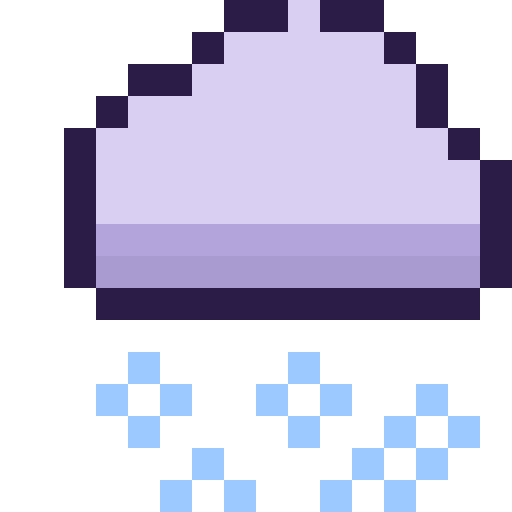
t = 0.00 s
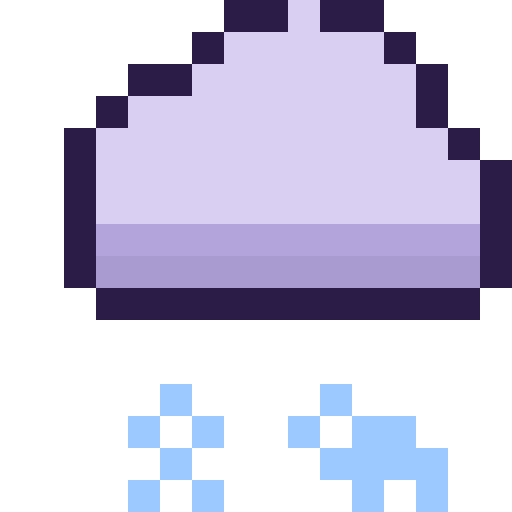
t = 0.60 s
t = 0.75 s: frame unchanged from t = 0.60 s, image omitted
t = 0.90 s: frame unchanged from t = 0.60 s, image omitted
t = 1.20 s: frame unchanged from t = 0.00 s, image omitted
t = 1.50 s: frame unchanged from t = 0.00 s, image omitted

The animated SVG that drew these frames (rendered in a browser with its animation timeline set to each time). Animation: 1 CSS @keyframes rule; one cycle of 1.80 s, repeats indefinitely.

<svg xmlns="http://www.w3.org/2000/svg" viewBox="0 0 16 16" shape-rendering="crispEdges"><style>.f{opacity:0;animation:a 1.20s steps(1) infinite}@keyframes a{0%{opacity:1}50.000%{opacity:0}100%{opacity:0}}@media (prefers-reduced-motion:reduce){.f{animation:none}.f:first-of-type{opacity:1}}</style><g class="f" style="animation-delay:0.00s"><rect x="7" y="0" width="2" height="1" fill="#2b1b47"/><rect x="9" y="0" width="1" height="1" fill="#d9cff2"/><rect x="10" y="0" width="2" height="1" fill="#2b1b47"/><rect x="6" y="1" width="1" height="1" fill="#2b1b47"/><rect x="7" y="1" width="5" height="1" fill="#d9cff2"/><rect x="12" y="1" width="1" height="1" fill="#2b1b47"/><rect x="4" y="2" width="2" height="1" fill="#2b1b47"/><rect x="6" y="2" width="7" height="1" fill="#d9cff2"/><rect x="13" y="2" width="1" height="1" fill="#2b1b47"/><rect x="3" y="3" width="1" height="1" fill="#2b1b47"/><rect x="4" y="3" width="9" height="1" fill="#d9cff2"/><rect x="13" y="3" width="1" height="1" fill="#2b1b47"/><rect x="2" y="4" width="1" height="1" fill="#2b1b47"/><rect x="3" y="4" width="11" height="1" fill="#d9cff2"/><rect x="14" y="4" width="1" height="1" fill="#2b1b47"/><rect x="2" y="5" width="1" height="1" fill="#2b1b47"/><rect x="3" y="5" width="12" height="1" fill="#d9cff2"/><rect x="15" y="5" width="1" height="1" fill="#2b1b47"/><rect x="2" y="6" width="1" height="1" fill="#2b1b47"/><rect x="3" y="6" width="12" height="1" fill="#d9cff2"/><rect x="15" y="6" width="1" height="1" fill="#2b1b47"/><rect x="2" y="7" width="1" height="1" fill="#2b1b47"/><rect x="3" y="7" width="12" height="1" fill="#b3a4dc"/><rect x="15" y="7" width="1" height="1" fill="#2b1b47"/><rect x="2" y="8" width="1" height="1" fill="#2b1b47"/><rect x="3" y="8" width="12" height="1" fill="#a99bcf"/><rect x="15" y="8" width="1" height="1" fill="#2b1b47"/><rect x="3" y="9" width="12" height="1" fill="#2b1b47"/><rect x="4" y="11" width="1" height="1" fill="#9cc9ff"/><rect x="9" y="11" width="1" height="1" fill="#9cc9ff"/><rect x="3" y="12" width="1" height="1" fill="#9cc9ff"/><rect x="4" y="12" width="1" height="1" fill="#ffffff"/><rect x="5" y="12" width="1" height="1" fill="#9cc9ff"/><rect x="8" y="12" width="1" height="1" fill="#9cc9ff"/><rect x="9" y="12" width="1" height="1" fill="#ffffff"/><rect x="10" y="12" width="1" height="1" fill="#9cc9ff"/><rect x="13" y="12" width="1" height="1" fill="#9cc9ff"/><rect x="4" y="13" width="1" height="1" fill="#9cc9ff"/><rect x="9" y="13" width="1" height="1" fill="#9cc9ff"/><rect x="12" y="13" width="1" height="1" fill="#9cc9ff"/><rect x="13" y="13" width="1" height="1" fill="#ffffff"/><rect x="14" y="13" width="1" height="1" fill="#9cc9ff"/><rect x="6" y="14" width="1" height="1" fill="#9cc9ff"/><rect x="11" y="14" width="1" height="1" fill="#9cc9ff"/><rect x="13" y="14" width="1" height="1" fill="#9cc9ff"/><rect x="5" y="15" width="1" height="1" fill="#9cc9ff"/><rect x="6" y="15" width="1" height="1" fill="#ffffff"/><rect x="7" y="15" width="1" height="1" fill="#9cc9ff"/><rect x="10" y="15" width="1" height="1" fill="#9cc9ff"/><rect x="11" y="15" width="1" height="1" fill="#ffffff"/><rect x="12" y="15" width="1" height="1" fill="#9cc9ff"/></g><g class="f" style="animation-delay:-0.60s"><rect x="7" y="0" width="2" height="1" fill="#2b1b47"/><rect x="9" y="0" width="1" height="1" fill="#d9cff2"/><rect x="10" y="0" width="2" height="1" fill="#2b1b47"/><rect x="6" y="1" width="1" height="1" fill="#2b1b47"/><rect x="7" y="1" width="5" height="1" fill="#d9cff2"/><rect x="12" y="1" width="1" height="1" fill="#2b1b47"/><rect x="4" y="2" width="2" height="1" fill="#2b1b47"/><rect x="6" y="2" width="7" height="1" fill="#d9cff2"/><rect x="13" y="2" width="1" height="1" fill="#2b1b47"/><rect x="3" y="3" width="1" height="1" fill="#2b1b47"/><rect x="4" y="3" width="9" height="1" fill="#d9cff2"/><rect x="13" y="3" width="1" height="1" fill="#2b1b47"/><rect x="2" y="4" width="1" height="1" fill="#2b1b47"/><rect x="3" y="4" width="11" height="1" fill="#d9cff2"/><rect x="14" y="4" width="1" height="1" fill="#2b1b47"/><rect x="2" y="5" width="1" height="1" fill="#2b1b47"/><rect x="3" y="5" width="12" height="1" fill="#d9cff2"/><rect x="15" y="5" width="1" height="1" fill="#2b1b47"/><rect x="2" y="6" width="1" height="1" fill="#2b1b47"/><rect x="3" y="6" width="12" height="1" fill="#d9cff2"/><rect x="15" y="6" width="1" height="1" fill="#2b1b47"/><rect x="2" y="7" width="1" height="1" fill="#2b1b47"/><rect x="3" y="7" width="12" height="1" fill="#b3a4dc"/><rect x="15" y="7" width="1" height="1" fill="#2b1b47"/><rect x="2" y="8" width="1" height="1" fill="#2b1b47"/><rect x="3" y="8" width="12" height="1" fill="#a99bcf"/><rect x="15" y="8" width="1" height="1" fill="#2b1b47"/><rect x="3" y="9" width="12" height="1" fill="#2b1b47"/><rect x="5" y="12" width="1" height="1" fill="#9cc9ff"/><rect x="10" y="12" width="1" height="1" fill="#9cc9ff"/><rect x="4" y="13" width="1" height="1" fill="#9cc9ff"/><rect x="5" y="13" width="1" height="1" fill="#ffffff"/><rect x="6" y="13" width="1" height="1" fill="#9cc9ff"/><rect x="9" y="13" width="1" height="1" fill="#9cc9ff"/><rect x="10" y="13" width="1" height="1" fill="#ffffff"/><rect x="11" y="13" width="2" height="1" fill="#9cc9ff"/><rect x="5" y="14" width="1" height="1" fill="#9cc9ff"/><rect x="10" y="14" width="4" height="1" fill="#9cc9ff"/><rect x="4" y="15" width="1" height="1" fill="#9cc9ff"/><rect x="5" y="15" width="1" height="1" fill="#ffffff"/><rect x="6" y="15" width="1" height="1" fill="#9cc9ff"/><rect x="11" y="15" width="1" height="1" fill="#9cc9ff"/><rect x="12" y="15" width="1" height="1" fill="#ffffff"/><rect x="13" y="15" width="1" height="1" fill="#9cc9ff"/></g></svg>
